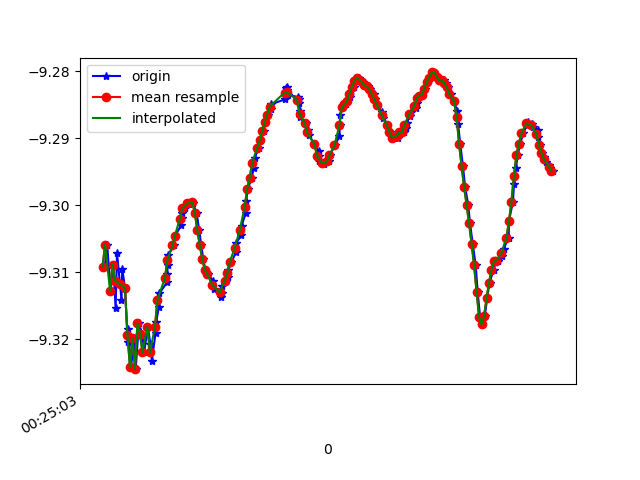

Source data for this figure (header and first rows):
1618187103858, 882766808641579, -9.309183, -3.024761, 0.47952968
1618187103877, 882766827872349, -9.306, -3.015, 0.5936
1618187103905, 882766847103119, -9.313, -3.012, 0.4912
1618187103926, 882766866333889, -9.309, -3.005, 0.5982
1618187103945, 882766885564659, -9.315, -2.996, 0.5355
1618187103956, 882766904795429, -9.307, -2.998, 0.6561
1618187103992, 882766924026199, -9.314, -2.982, 0.627
1618187103998, 882766943256969, -9.309, -2.995, 0.6361
1618187104020, 882766962487739, -9.312, -2.976, 0.6804
1618187104042, 882766981718509, -9.32, -2.981, 0.5326
1618187104046, 882767000949279, -9.318, -2.966, 0.6406
1618187104068, 882767020180049, -9.324, -2.973, 0.5134
1618187104095, 882767039410819, -9.32, -2.963, 0.6334
1618187104106, 882767058641589, -9.324, -2.962, 0.5638
1618187104132, 882767077872359, -9.318, -2.974, 0.6133
1618187104158, 882767097103129, -9.319, -2.969, 0.6172
1618187104174, 882767116333899, -9.322, -2.993, 0.4303
1618187104204, 882767135564669, -9.318, -2.989, 0.5277
1618187104223, 882767154795439, -9.321, -2.995, 0.4399
1618187104235, 882767174026209, -9.323, -2.992, 0.4082
1618187104266, 882767193256979, -9.319, -2.998, 0.4544
1618187104271, 882767212487749, -9.317, -3.003, 0.4565
1618187104292, 882767231718519, -9.315, -3.009, 0.4594
1618187104296, 882767250949289, -9.313, -3.015, 0.463
1618187104357, 882767270180059, -9.312, -3.019, 0.4669
1618187104358, 882767289410829, -9.31, -3.023, 0.4704
1618187104363, 882767308641599, -9.309, -3.026, 0.4735
1618187104368, 882767327872369, -9.307, -3.031, 0.4759
1618187104413, 882767347103139, -9.306, -3.035, 0.4784
1618187104420, 882767366459257, -9.305, -3.039, 0.4807
1618187104473, 882767385690027, -9.303, -3.043, 0.4823
1618187104476, 882767404920797, -9.302, -3.047, 0.4832
1618187104478, 882767424151567, -9.301, -3.048, 0.4849
1618187104499, 882767443382337, -9.3, -3.05, 0.4859
1618187104526, 882767462613107, -9.3, -3.053, 0.4872
1618187104530, 882767481843877, -9.3, -3.052, 0.487
1618187104561, 882767501074647, -9.299, -3.053, 0.4874
1618187104564, 882767520305417, -9.3, -3.053, 0.4859
1618187104595, 882767539536187, -9.301, -3.048, 0.4845
1618187104615, 882767558766957, -9.304, -3.041, 0.4832
1618187104632, 882767577997727, -9.306, -3.034, 0.4823
1618187104648, 882767597228497, -9.308, -3.028, 0.4814
1618187104665, 882767616459267, -9.31, -3.023, 0.4814
1618187104684, 882767635690037, -9.31, -3.02, 0.4846
1618187104728, 882767654920807, -9.311, -3.017, 0.4886
1618187104732, 882767674151577, -9.312, -3.012, 0.4935
1618187104790, 882767693382347, -9.313, -3.01, 0.4978
1618187104793, 882767712613117, -9.314, -3.007, 0.5026
1618187104795, 882767731843887, -9.313, -3.008, 0.5092
1618187104798, 882767751074657, -9.312, -3.01, 0.5174
1618187104834, 882767770305427, -9.311, -3.011, 0.5252
1618187104843, 882767789536197, -9.311, -3.012, 0.5311
1618187104848, 882767808766967, -9.31, -3.014, 0.5361
1618187104874, 882767827997737, -9.309, -3.016, 0.543
1618187104909, 882767847228507, -9.307, -3.019, 0.5492
1618187104912, 882767866459277, -9.306, -3.023, 0.5556
1618187104953, 882767885690047, -9.304, -3.025, 0.5602
1618187104956, 882767904920817, -9.303, -3.029, 0.5622
1618187104988, 882767924151587, -9.301, -3.035, 0.5639
1618187104992, 882767943382357, -9.299, -3.04, 0.5655
1618187105006, 882767962613127, -9.298, -3.046, 0.5661
... 128 more rows
